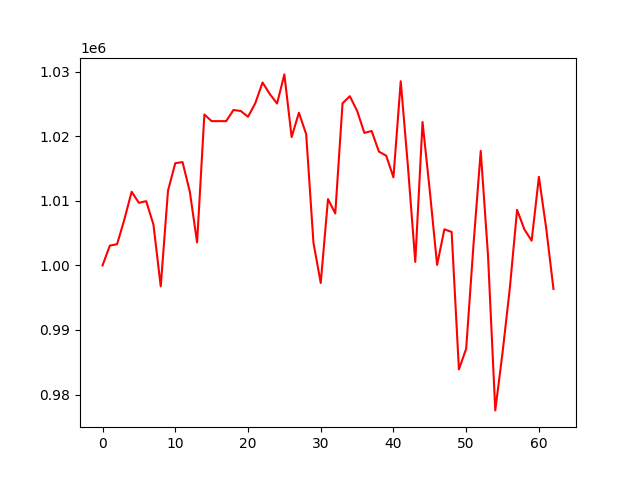

Data behind this chart, as committed beside it:
, 0
0, 1000000
1, 1003060
2, 1003286
3, 1007109
4, 1011410
5, 1009686
6, 1009952
7, 1006323
8, 996747
9, 1011575
10, 1015825
11, 1015997
12, 1011421
13, 1003556
14, 1023363
15, 1022340
16, 1022340
17, 1022340
18, 1024067
19, 1023913
20, 1023017
21, 1025105
22, 1028326
23, 1026535
24, 1025070
25, 1029578
26, 1019874
27, 1023644
28, 1020320
29, 1003520
30, 997277
31, 1010271
32, 1008045
33, 1025110
34, 1026197
35, 1023948
36, 1020516
37, 1020813
38, 1017626
39, 1016994
40, 1013634
41, 1028518
42, 1015210
43, 1000542
44, 1022200
45, 1011509
46, 1000075
47, 1005588
48, 1005181
49, 983893
50, 987100
51, 1003122
52, 1017725
53, 1001551
54, 977547
55, 986493
56, 996458
57, 1008605
58, 1005578
59, 1003828
... 3 more rows
